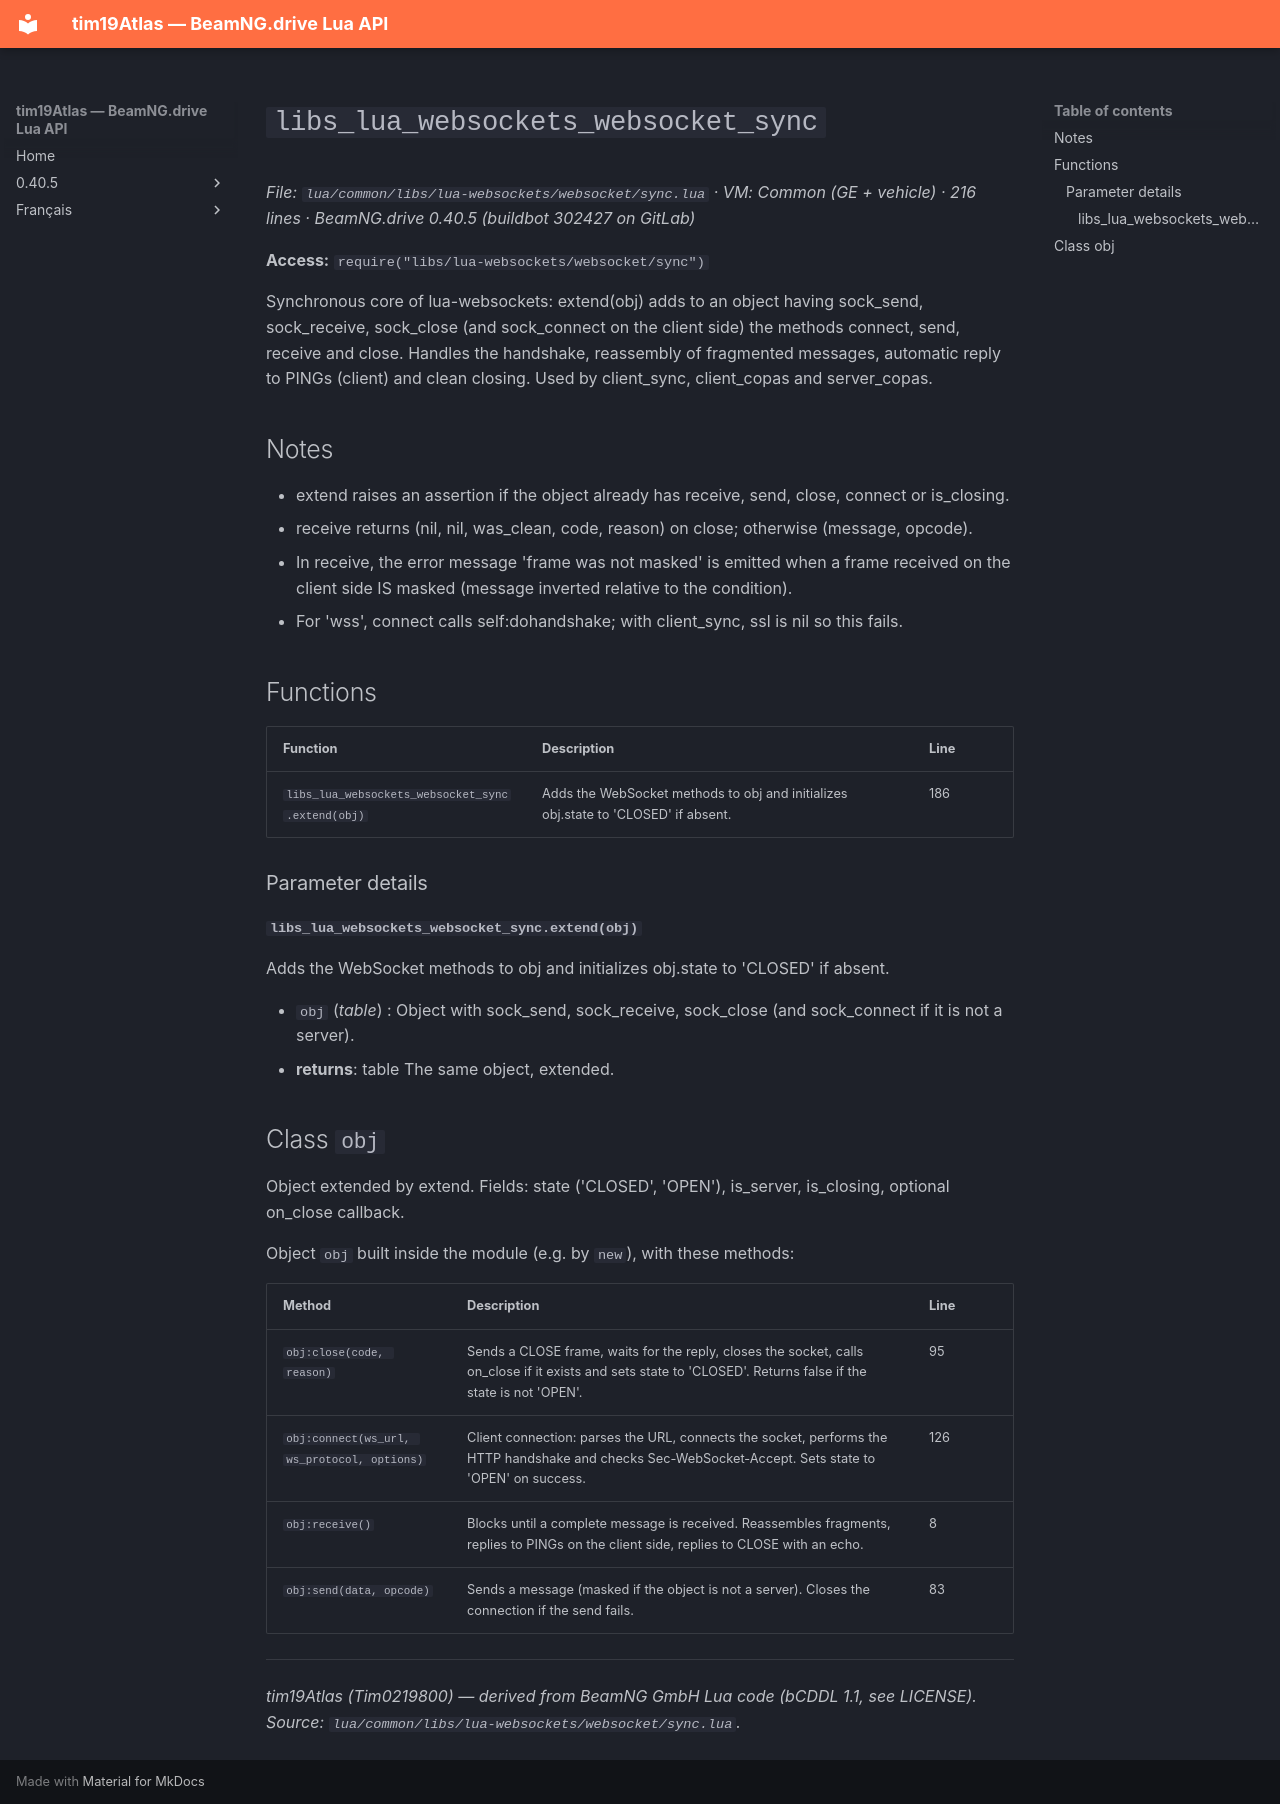

repository: Tim0219800/beamng-lua-atlas · page: 0.40.5/common/libs/lua-websockets/websocket/sync.html · generator: mkdocs

# `libs_lua_websockets_websocket_sync`

*File: `lua/common/libs/lua-websockets/websocket/sync.lua` · VM: Common (GE + vehicle) · 216 lines · BeamNG.drive 0.40.5 (buildbot 302427 on GitLab)*

**Access:** `require("libs/lua-websockets/websocket/sync")`

Synchronous core of lua-websockets: extend(obj) adds to an object having sock_send, sock_receive, sock_close (and sock_connect on the client side) the methods connect, send, receive and close. Handles the handshake, reassembly of fragmented messages, automatic reply to PINGs (client) and clean closing. Used by client_sync, client_copas and server_copas.

## Notes

- extend raises an assertion if the object already has receive, send, close, connect or is_closing.
- receive returns (nil, nil, was_clean, code, reason) on close; otherwise (message, opcode).
- In receive, the error message 'frame was not masked' is emitted when a frame received on the client side IS masked (message inverted relative to the condition).
- For 'wss', connect calls self:dohandshake; with client_sync, ssl is nil so this fails.

## Functions

| Function | Description | Line |
|---|---|---|
| `libs_lua_websockets_websocket_sync.extend(obj)` | Adds the WebSocket methods to obj and initializes obj.state to 'CLOSED' if absent. | 186 |

### Parameter details

#### `libs_lua_websockets_websocket_sync.extend(obj)`

Adds the WebSocket methods to obj and initializes obj.state to 'CLOSED' if absent.

- `obj` (*table*) : Object with sock_send, sock_receive, sock_close (and sock_connect if it is not a server).
- **returns**: table The same object, extended.

## Class `obj`

Object extended by extend. Fields: state ('CLOSED', 'OPEN'), is_server, is_closing, optional on_close callback.

Object `obj` built inside the module (e.g. by `new`), with these methods:

| Method | Description | Line |
|---|---|---|
| `obj:close(code, reason)` | Sends a CLOSE frame, waits for the reply, closes the socket, calls on_close if it exists and sets state to 'CLOSED'. Returns false if the state is not 'OPEN'. | 95 |
| `obj:connect(ws_url, ws_protocol, options)` | Client connection: parses the URL, connects the socket, performs the HTTP handshake and checks Sec-WebSocket-Accept. Sets state to 'OPEN' on success. | 126 |
| `obj:receive()` | Blocks until a complete message is received. Reassembles fragments, replies to PINGs on the client side, replies to CLOSE with an echo. | 8 |
| `obj:send(data, opcode)` | Sends a message (masked if the object is not a server). Closes the connection if the send fails. | 83 |

---
*tim19Atlas (Tim0219800) — derived from BeamNG GmbH Lua code (bCDDL 1.1, see LICENSE). Source: `lua/common/libs/lua-websockets/websocket/sync.lua`.*
